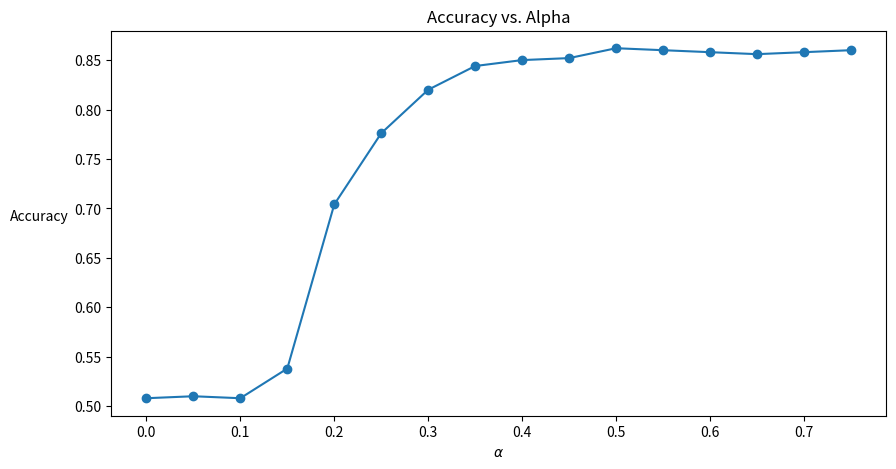

Write Python code to recreate this figure.
import numpy as np
import matplotlib.pyplot as plt

x = np.arange( 0, 0.8, 0.05 ) 
y = [0.508, 0.51, 0.508, 0.538, 0.704, 0.776, 0.82, 0.844, 0.85, 0.852, 0.862, 0.86, 0.858, 0.856, 0.858, 0.86]


plt.figure( figsize = (10,5) )
plt.plot( x, y, '-o' )
plt.xlabel( r'$\alpha$' ) 
plt.ylabel( 'Accuracy', rotation = 0, ha = 'right' ) 
plt.title( "Accuracy vs. Alpha" ) 
plt.show()